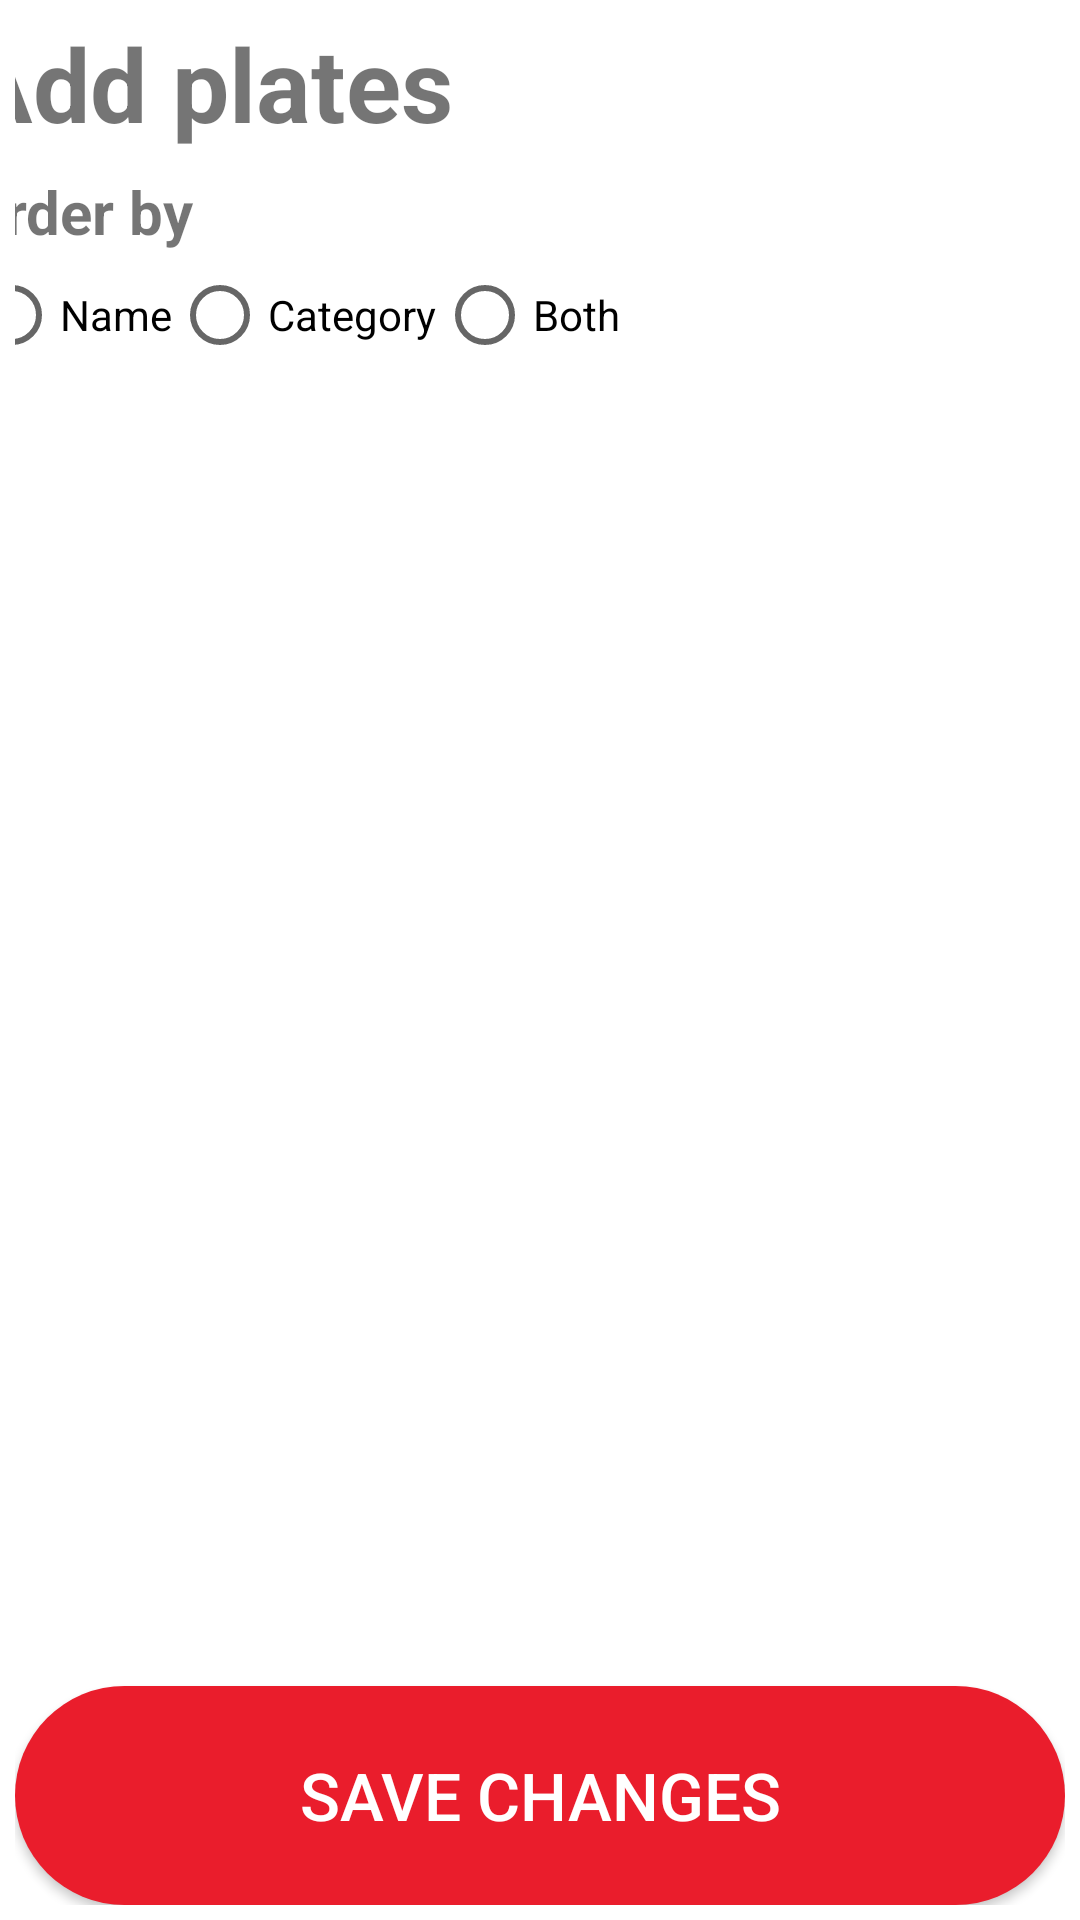

Layout XML and referenced resources for this Android screen:
<!-- AndroidManifest.xml: application theme AppTheme -->
<!-- res/layout/activity_platelist_para_anadir.xml -->
<?xml version="1.0" encoding="utf-8"?>
<androidx.constraintlayout.widget.ConstraintLayout xmlns:android="http://schemas.android.com/apk/res/android"
    xmlns:app="http://schemas.android.com/apk/res-auto"
    xmlns:tools="http://schemas.android.com/tools"
    android:layout_width="match_parent"
    android:layout_height="match_parent"
    android:padding="5dp"
    tools:context=".ui.ListaPlatos">

    <LinearLayout
        android:id="@+id/linearLayout"
        android:layout_width="385dp"
        android:layout_height="121dp"
        android:background="@color/white"
        android:orientation="vertical"
        app:layout_constraintEnd_toEndOf="parent"
        app:layout_constraintStart_toStartOf="parent"
        app:layout_constraintTop_toTopOf="parent">

        <TextView
            android:id="@+id/textView4"
            android:layout_width="match_parent"
            android:layout_height="58dp"
            android:layout_weight="1"
            android:text="Add plates"
            android:textSize="34sp"
            android:textStyle="bold" />

        <TextView
            android:id="@+id/textView3"
            android:layout_width="match_parent"
            android:layout_height="wrap_content"
            android:layout_weight="0"
            android:text="Order by"
            android:textSize="20sp"
            android:textStyle="bold" />

        <RadioGroup
            android:id="@+id/radioGroup"
            android:layout_width="match_parent"
            android:layout_height="wrap_content"
            android:layout_weight="1"
            android:orientation="horizontal">

            <RadioButton
                android:id="@+id/radioButton"
                android:layout_width="wrap_content"
                android:layout_height="wrap_content"
                android:text="@string/name_order" />

            <RadioButton
                android:id="@+id/radioButton2"
                android:layout_width="wrap_content"
                android:layout_height="wrap_content"
                android:text="@string/category_order" />

            <RadioButton
                android:id="@+id/radioButton3"
                android:layout_width="wrap_content"
                android:layout_height="wrap_content"
                android:text="@string/both_order" />
        </RadioGroup>

    </LinearLayout>

    <androidx.recyclerview.widget.RecyclerView
        android:id="@+id/recyclerview"
        android:layout_width="389dp"
        android:layout_height="386dp"
        android:layout_marginBottom="92dp"
        app:layout_constraintBottom_toBottomOf="parent"
        app:layout_constraintHorizontal_bias="0.592"
        app:layout_constraintLeft_toLeftOf="parent"
        app:layout_constraintRight_toRightOf="parent"
        tools:listitem="@layout/recyclerview_item_plate">

    </androidx.recyclerview.widget.RecyclerView>

    <Button
        android:id="@+id/button_save2"
        android:layout_width="match_parent"
        android:layout_height="73dp"
        android:layout_gravity="bottom"
        android:background="@drawable/disegno_botones"
        android:text="@string/button_save"
        android:textColor="@color/white"
        android:textSize="22sp"
        app:layout_constraintBottom_toBottomOf="parent"
        tools:layout_editor_absoluteX="13dp" />

</androidx.constraintlayout.widget.ConstraintLayout>
<!-- res/layout/recyclerview_item_plate.xml (included above) -->
<?xml version="1.0" encoding="utf-8"?>
<LinearLayout xmlns:android="http://schemas.android.com/apk/res/android"
    android:orientation="vertical"
    android:layout_width="match_parent"
    android:layout_height="wrap_content">

    <TextView
        android:id="@+id/textView"
        style="@style/word_title"
        android:layout_width="match_parent"
        android:layout_height="65dp"
        android:background="@color/Secondary" />
</LinearLayout>
<!-- resources referenced by this layout -->
<resources>
  <color name="Secondary">#FFd815</color>
  <color name="white">#FFFFFFFF</color>
  <!-- drawable disegno_botones (drawable) -->
  <?xml version="1.0" encoding="utf-8"?>
  <shape xmlns:android="http://schemas.android.com/apk/res/android">
      <solid
          android:color="@color/colorPrimary"
          />
      <corners
          android:radius="60dp"
          />
  </shape>
  <string name="both_order">Both</string>
  <string name="button_save">Save changes</string>
  <string name="category_order">Category</string>
  <string name="name_order">Name</string>
  <style name="word_title">
          <item name="android:layout_width">match_parent</item>
          <item name="android:layout_marginBottom">8dp</item>
          <item name="android:gravity">center_vertical</item>
          <item name="android:paddingLeft">15dp</item>
  
          <item name="android:background">@android:color/holo_orange_light</item>
          <item name="android:textAppearance">@android:style/TextAppearance.Large</item>
      </style>
  <style name="AppTheme" parent="Theme.MaterialComponents.Light.DarkActionBar">
          
          <item name="colorPrimary">@color/colorPrimary</item>
          <item name="colorPrimaryDark">@color/colorPrimaryDark</item>
          <item name="colorAccent">@color/Secondary</item>
      </style>
  <color name="colorPrimary">#EA1D2C</color>
  <color name="colorPrimaryDark">#000</color>
</resources>
